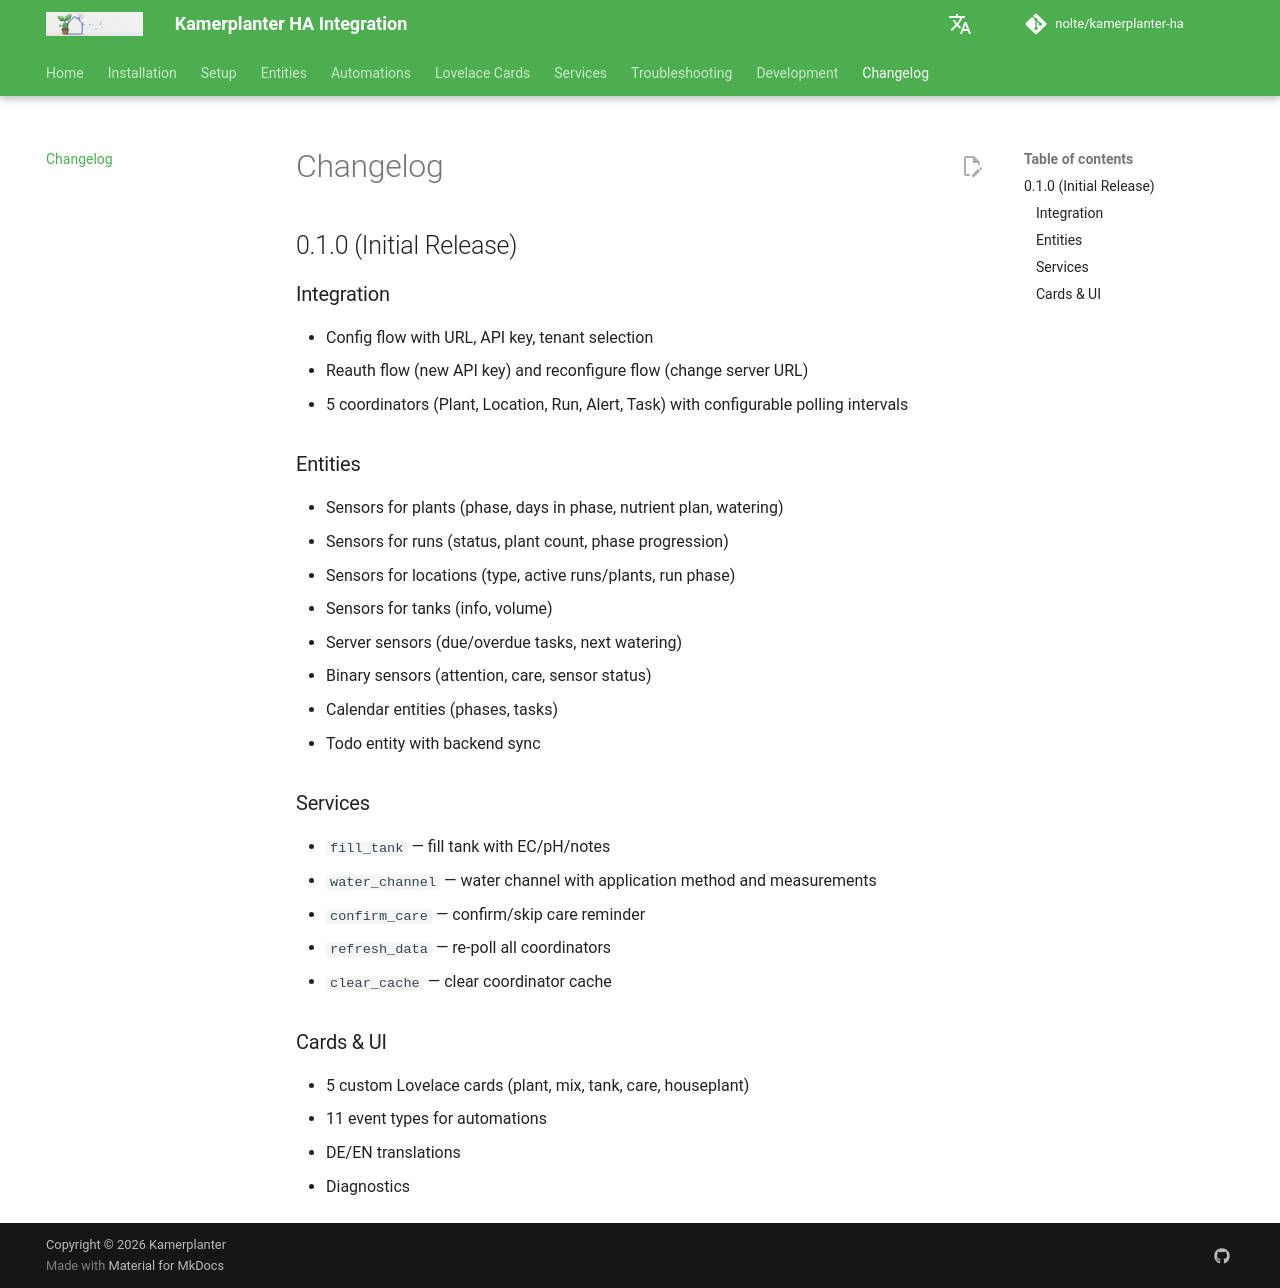

repository: nolte/kamerplanter-ha · page: en/changelog/index.html · generator: mkdocs

---
title: Changelog
audience:
  - ha-end-users
  - self-hosting-admin
  - maintainers
content_mode: meta
track: user-docs
last_updated: 2026-06-24
---
# Changelog

## 0.1.0 (Initial Release)

### Integration

- Config flow with URL, API key, tenant selection
- Reauth flow (new API key) and reconfigure flow (change server URL)
- 5 coordinators (Plant, Location, Run, Alert, Task) with configurable polling intervals

### Entities

- Sensors for plants (phase, days in phase, nutrient plan, watering)
- Sensors for runs (status, plant count, phase progression)
- Sensors for locations (type, active runs/plants, run phase)
- Sensors for tanks (info, volume)
- Server sensors (due/overdue tasks, next watering)
- Binary sensors (attention, care, sensor status)
- Calendar entities (phases, tasks)
- Todo entity with backend sync

### Services

- `fill_tank` — fill tank with EC/pH/notes
- `water_channel` — water channel with application method and measurements
- `confirm_care` — confirm/skip care reminder
- `refresh_data` — re-poll all coordinators
- `clear_cache` — clear coordinator cache

### Cards & UI

- 5 custom Lovelace cards (plant, mix, tank, care, houseplant)
- 11 event types for automations
- DE/EN translations
- Diagnostics
